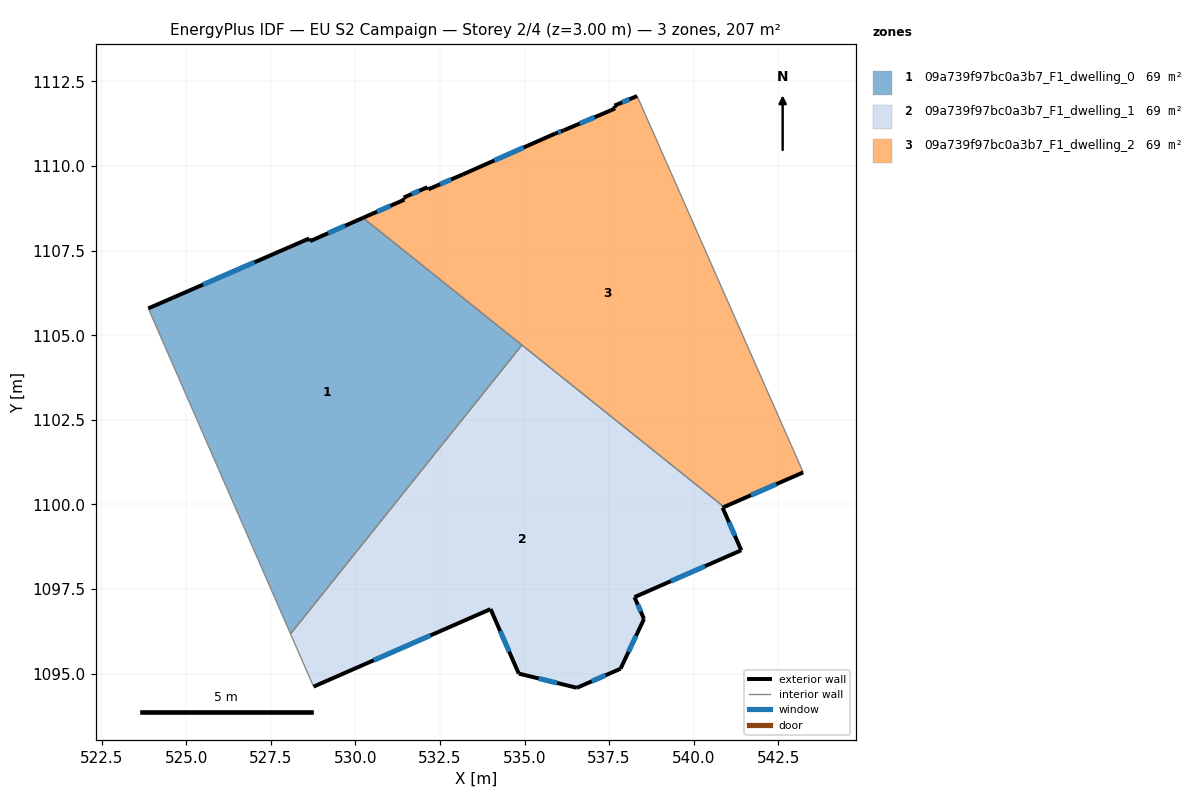
=== STOREY PLAN SPEC (per zone: floor XY polygon, exterior-wall plan segments, windows/doors) ===
zone 1: 09a739f97bc0a3b7_F1_dwelling_0  (69.2 m²)
  floor: (534.92, 1104.71) (528.09, 1096.18) (523.88, 1105.79) (528.63, 1107.86) (528.67, 1107.78) (530.23, 1108.47)
  exterior wall: (528.67, 1107.78) – (528.63, 1107.86)  [0.1 m]
  exterior wall: (530.23, 1108.47) – (528.67, 1107.78)  [1.7 m]
    window: (529.70, 1108.24) – (529.20, 1108.02)  [0.5 m²]
  exterior wall: (528.63, 1107.86) – (523.88, 1105.79)  [5.2 m]
    window: (527.02, 1107.16) – (525.50, 1106.50)  [1.6 m²]
  interior walls: 3
zone 2: 09a739f97bc0a3b7_F1_dwelling_1  (69.2 m²)
  floor: (540.90, 1099.93) (540.85, 1099.91) (541.40, 1098.65) (538.25, 1097.26) (538.53, 1096.62) (537.84, 1095.15) (536.55, 1094.58) (534.83, 1095.00) (534.00, 1096.91) (528.77, 1094.62) (528.09, 1096.18) (534.92, 1104.71)
  exterior wall: (536.55, 1094.58) – (537.84, 1095.15)  [1.4 m]
    window: (536.99, 1094.77) – (537.40, 1094.95)  [0.4 m²]
  exterior wall: (534.83, 1095.00) – (536.55, 1094.58)  [1.8 m]
    window: (535.41, 1094.86) – (535.96, 1094.73)  [0.5 m²]
  exterior wall: (534.00, 1096.91) – (534.83, 1095.00)  [2.1 m]
    window: (534.28, 1096.26) – (534.55, 1095.65)  [0.6 m²]
  exterior wall: (528.77, 1094.62) – (534.00, 1096.91)  [5.7 m]
    window: (530.55, 1095.40) – (532.22, 1096.13)  [1.7 m²]
  exterior wall: (540.85, 1099.91) – (540.90, 1099.93)  [0.0 m]
  exterior wall: (541.41, 1098.65) – (540.85, 1099.91)  [1.4 m]
    window: (541.22, 1099.08) – (541.04, 1099.48)  [0.4 m²]
  exterior wall: (538.25, 1097.26) – (541.41, 1098.65)  [3.4 m]
    window: (539.32, 1097.73) – (540.33, 1098.18)  [1.1 m²]
  exterior wall: (538.53, 1096.62) – (538.25, 1097.26)  [0.7 m]
    window: (538.44, 1096.84) – (538.35, 1097.04)  [0.2 m²]
  exterior wall: (537.84, 1095.15) – (538.53, 1096.62)  [1.6 m]
    window: (538.07, 1095.65) – (538.29, 1096.12)  [0.5 m²]
  interior walls: 3
zone 3: 09a739f97bc0a3b7_F1_dwelling_2  (69.2 m²)
  floor: (538.33, 1112.07) (543.23, 1100.95) (540.90, 1099.93) (530.23, 1108.47) (531.45, 1109.01) (531.43, 1109.07) (532.13, 1109.38) (532.16, 1109.31) (533.18, 1109.75) (535.90, 1110.96) (536.16, 1111.06) (537.54, 1111.64) (537.68, 1111.71) (537.66, 1111.79)
  exterior wall: (532.16, 1109.31) – (532.13, 1109.38)  [0.1 m]
  exterior wall: (533.18, 1109.75) – (532.16, 1109.31)  [1.1 m]
    window: (532.83, 1109.60) – (532.50, 1109.46)  [0.3 m²]
  exterior wall: (535.90, 1110.96) – (533.18, 1109.75)  [3.0 m]
    window: (534.97, 1110.55) – (534.10, 1110.16)  [0.9 m²]
  exterior wall: (536.16, 1111.06) – (535.90, 1110.96)  [0.3 m]
    window: (536.07, 1111.02) – (535.99, 1110.99)  [0.1 m²]
  exterior wall: (537.54, 1111.64) – (536.16, 1111.06)  [1.5 m]
    window: (537.07, 1111.44) – (536.63, 1111.26)  [0.5 m²]
  exterior wall: (537.68, 1111.71) – (537.54, 1111.64)  [0.1 m]
  exterior wall: (537.66, 1111.79) – (537.68, 1111.71)  [0.1 m]
  exterior wall: (538.33, 1112.07) – (537.66, 1111.79)  [0.7 m]
    window: (538.10, 1111.97) – (537.89, 1111.88)  [0.2 m²]
  exterior wall: (540.90, 1099.93) – (543.23, 1100.95)  [2.6 m]
    window: (541.69, 1100.27) – (542.44, 1100.60)  [0.8 m²]
  exterior wall: (531.45, 1109.01) – (530.23, 1108.47)  [1.3 m]
    window: (531.03, 1108.82) – (530.64, 1108.65)  [0.4 m²]
  exterior wall: (531.43, 1109.07) – (531.45, 1109.01)  [0.1 m]
  exterior wall: (532.13, 1109.38) – (531.43, 1109.07)  [0.8 m]
    window: (531.89, 1109.27) – (531.67, 1109.17)  [0.2 m²]
  interior walls: 3

=== DERIVED (storey summary) ===
Building: EU S2 Campaign
Storey: 2 of 4  (floor level z = 3.00 m)
Storey gross floor area: 207.5 m²
Zones on this storey: 3
  - 09a739f97bc0a3b7_F1_dwelling_0: floor 69.2 m²; exterior wall 7.0 m (20.9 m²); 2 window(s) 2.1 m²; WWR 10.1%
  - 09a739f97bc0a3b7_F1_dwelling_1: floor 69.2 m²; exterior wall 18.2 m (54.5 m²); 8 window(s) 5.5 m²; WWR 10.2%
  - 09a739f97bc0a3b7_F1_dwelling_2: floor 69.2 m²; exterior wall 11.6 m (34.8 m²); 8 window(s) 3.4 m²; WWR 9.9%
Zone adjacency (shared interzone walls):
  - 09a739f97bc0a3b7_F1_dwelling_0 ↔ 09a739f97bc0a3b7_F1_dwelling_1
  - 09a739f97bc0a3b7_F1_dwelling_0 ↔ 09a739f97bc0a3b7_F1_dwelling_2
  - 09a739f97bc0a3b7_F1_dwelling_1 ↔ 09a739f97bc0a3b7_F1_dwelling_2